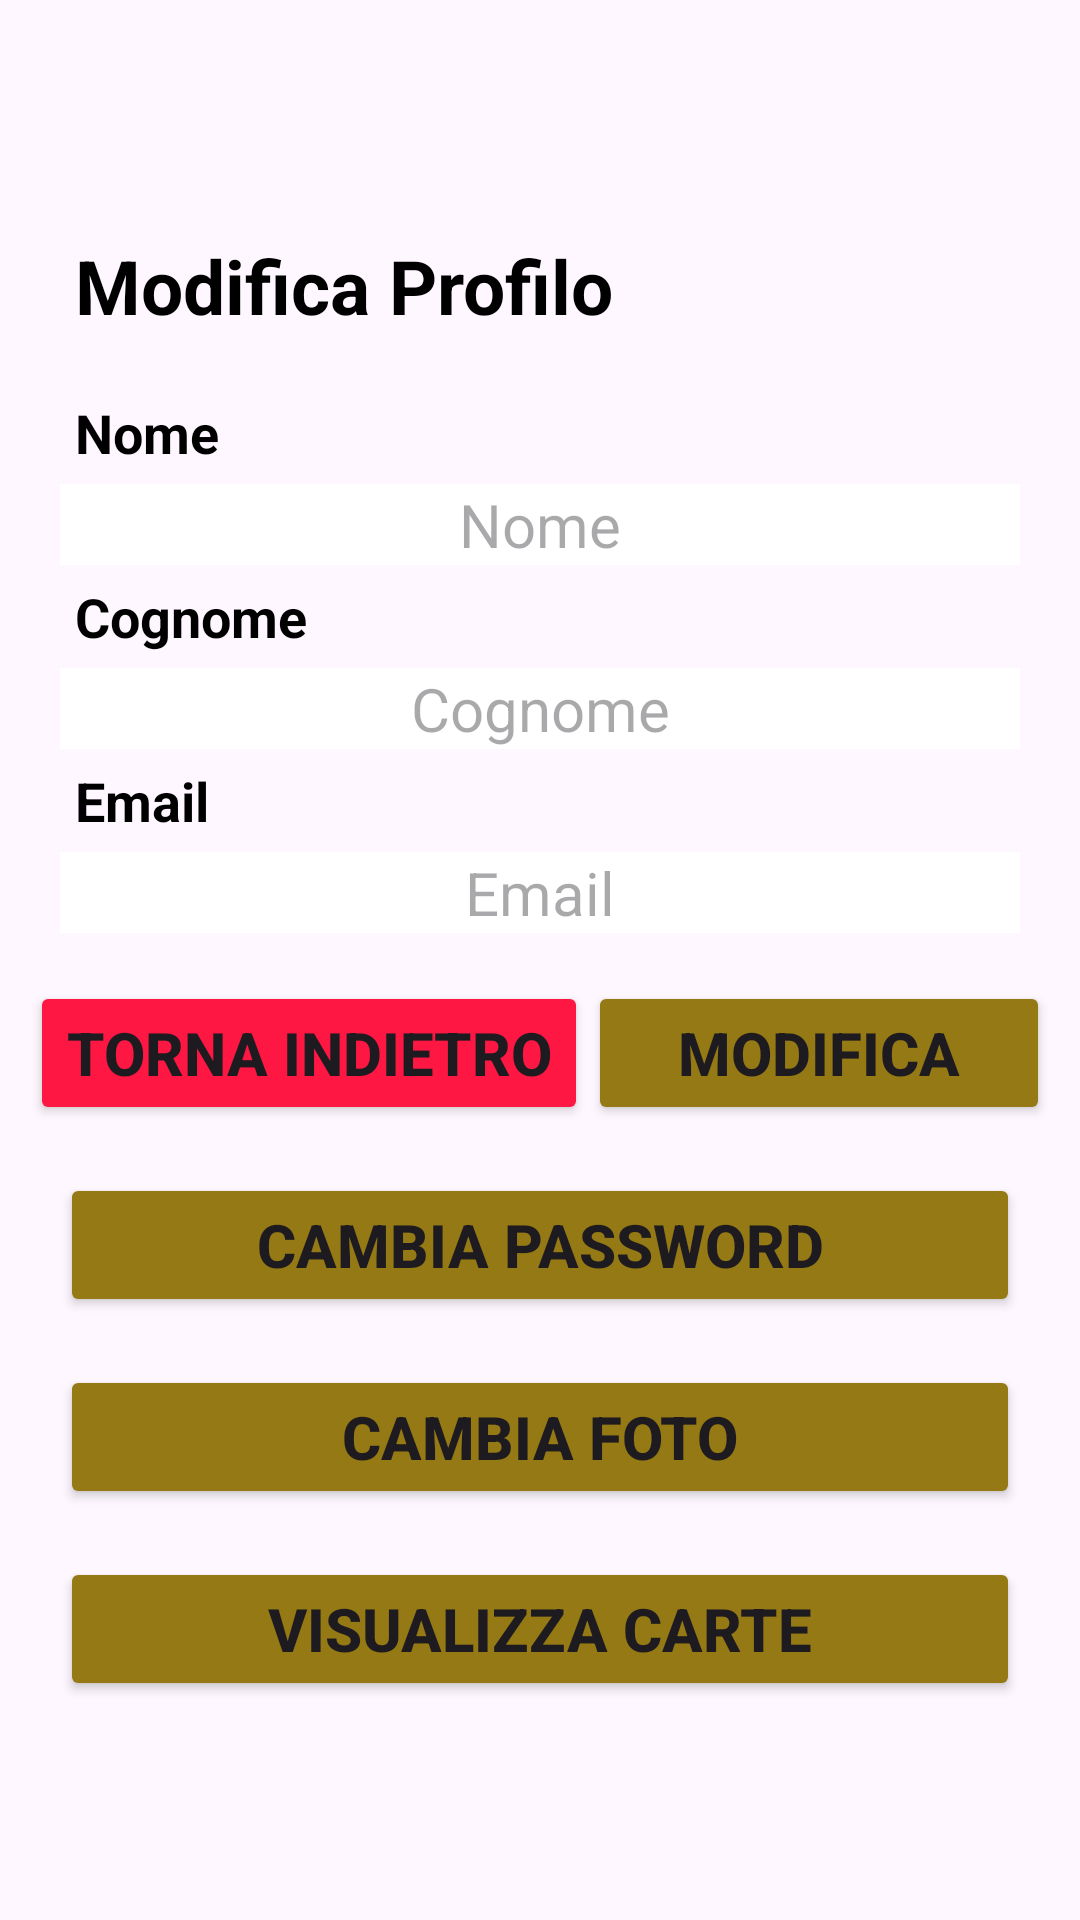

Write the Android layout XML for this screen, with the resource values it uses.
<!-- AndroidManifest.xml: application theme Theme.ProgettoWebEMobile -->
<!-- res/layout/fragment_edit.xml -->
<?xml version="1.0" encoding="utf-8"?>
<androidx.constraintlayout.widget.ConstraintLayout xmlns:android="http://schemas.android.com/apk/res/android"
xmlns:app="http://schemas.android.com/apk/res-auto"
xmlns:tools="http://schemas.android.com/tools"
android:layout_width="match_parent"
android:layout_height="match_parent">

<LinearLayout
    android:layout_width="match_parent"
    android:layout_height="wrap_content"
    android:orientation="vertical"
    app:layout_constraintBottom_toBottomOf="parent"
    app:layout_constraintEnd_toEndOf="parent"
    app:layout_constraintHorizontal_bias="0.5"
    app:layout_constraintStart_toStartOf="parent"
    app:layout_constraintTop_toTopOf="parent"
    app:layout_constraintVertical_bias="0.5">

    <TextView
        android:id="@+id/user_edit_tvProfile"
        android:layout_width="match_parent"
        android:layout_height="wrap_content"
        android:layout_marginLeft="20dp"
        android:layout_marginRight="20dp"
        android:padding="5dp"
        android:text="@string/user_tvProfile"
        android:textColor="@color/black"
        android:textSize="25sp"
        android:textStyle="bold"
        app:layout_constraintEnd_toEndOf="parent"
        app:layout_constraintHorizontal_bias="0.0"
        app:layout_constraintStart_toStartOf="parent"
        app:layout_constraintTop_toTopOf="parent" />

    <LinearLayout
        android:id="@+id/linearLayout"
        android:layout_width="match_parent"
        android:layout_height="wrap_content"
        android:layout_marginLeft="20dp"
        android:layout_marginTop="10dp"
        android:layout_marginRight="20dp"
        android:orientation="vertical"
        app:layout_constraintBottom_toTopOf="@+id/linearLayout2"
        app:layout_constraintEnd_toEndOf="parent"
        app:layout_constraintHorizontal_bias="0.5"
        app:layout_constraintStart_toStartOf="parent"
        app:layout_constraintTop_toTopOf="parent"
        app:layout_constraintVertical_bias="0.3">

        <TextView
            android:id="@+id/Tv_nome"
            android:layout_width="match_parent"
            android:layout_height="wrap_content"
            android:padding="5dp"
            android:text="@string/user_tvNome"
            android:textColor="@color/black"
            android:textSize="18sp"
            android:textStyle="bold"
            app:layout_constraintEnd_toEndOf="parent"
            app:layout_constraintHorizontal_bias="0.0"
            app:layout_constraintStart_toStartOf="parent"
            app:layout_constraintTop_toTopOf="parent" />

        <EditText
            android:id="@+id/user_edit_etName"
            android:layout_width="match_parent"
            android:layout_height="wrap_content"
            android:background="@drawable/edittext_background"
            android:gravity="center"
            android:hint="@string/user_name"
            android:textColor="@color/black"
            android:textSize="20sp" />

        <TextView
            android:id="@+id/Tv_cognome"
            android:layout_width="match_parent"
            android:layout_height="wrap_content"
            android:padding="5dp"
            android:text="@string/user_tvCognome"
            android:textColor="@color/black"
            android:textSize="18sp"
            android:textStyle="bold"
            app:layout_constraintEnd_toEndOf="parent"
            app:layout_constraintHorizontal_bias="0.0"
            app:layout_constraintStart_toStartOf="parent"
            app:layout_constraintTop_toTopOf="parent" />

        <EditText
            android:id="@+id/user_edit_etSurname"
            android:layout_width="match_parent"
            android:layout_height="wrap_content"
            android:background="@drawable/edittext_background"
            android:gravity="center"
            android:hint="@string/user_surname"
            android:textColor="@color/black"
            android:textSize="20sp" />
    </LinearLayout>

    <LinearLayout
        android:id="@+id/linearLayout2"
        android:layout_width="match_parent"
        android:layout_height="wrap_content"
        android:layout_marginLeft="20dp"
        android:layout_marginRight="20dp"
        android:orientation="vertical"
        app:layout_constraintEnd_toEndOf="parent"
        app:layout_constraintHorizontal_bias="0.5"
        app:layout_constraintStart_toStartOf="parent"
        app:layout_constraintTop_toBottomOf="@+id/linearLayout">

        <TextView
            android:id="@+id/Tv_email"
            android:layout_width="match_parent"
            android:layout_height="wrap_content"
            android:padding="5dp"
            android:text="@string/user_tvEmail"
            android:textColor="@color/black"
            android:textSize="18sp"
            android:textStyle="bold"
            app:layout_constraintEnd_toEndOf="parent"
            app:layout_constraintHorizontal_bias="0.0"
            app:layout_constraintStart_toStartOf="parent"
            app:layout_constraintTop_toTopOf="parent" />

        <EditText
            android:id="@+id/user_edit_etEmail"
            android:layout_width="match_parent"
            android:layout_height="wrap_content"
            android:background="@drawable/edittext_background"
            android:gravity="center"
            android:hint="@string/user_email"
            android:textColor="@color/black"
            android:textSize="20sp" />

    </LinearLayout>

    <LinearLayout
        android:id="@+id/linearLayout3"
        android:layout_width="match_parent"
        android:layout_height="wrap_content"
        android:layout_marginLeft="10sp"
        android:layout_marginRight="10sp"
        android:orientation="horizontal"
        app:layout_constraintEnd_toEndOf="parent"
        app:layout_constraintHorizontal_bias="0.5"
        app:layout_constraintStart_toStartOf="parent"
        app:layout_constraintTop_toBottomOf="@+id/linearLayout">

        <Button
            android:id="@+id/user_edit_btnBack"
            android:layout_width="wrap_content"
            android:layout_height="wrap_content"
            android:layout_marginTop="16dp"
            android:layout_marginRight= "0dp"
            android:backgroundTint="#FF1744"
            android:text="@string/user_botton_back"
            android:textSize="20sp"
            android:textStyle="bold"
            app:layout_constraintEnd_toEndOf="parent"
            app:layout_constraintStart_toStartOf="parent"
            app:layout_constraintTop_toBottomOf="@+id/user_edit_btnEmail" />

        <Button
            android:id="@+id/user_edit_btnEdit"
            android:layout_width="match_parent"
            android:layout_height="wrap_content"
            android:layout_marginTop="16dp"
            android:backgroundTint="@color/login_backgroundButton"
            android:text="@string/user_edit_btnCredentials"
            android:textSize="20sp"
            android:textStyle="bold"
            app:layout_constraintEnd_toEndOf="parent"
            app:layout_constraintStart_toStartOf="parent"
            app:layout_constraintTop_toBottomOf="@+id/linearLayout3"/>
    </LinearLayout>

    <LinearLayout
        android:id="@+id/linearLayout4"
        android:layout_width="match_parent"
        android:layout_height="wrap_content"
        android:layout_marginLeft="20sp"
        android:layout_marginRight="20sp"
        android:orientation="vertical"
        app:layout_constraintEnd_toEndOf="parent"
        app:layout_constraintHorizontal_bias="0.5"
        app:layout_constraintStart_toStartOf="parent"
        app:layout_constraintTop_toBottomOf="@+id/linearLayout">

        <Button
            android:id="@+id/user_edit_btnPassword"
            android:layout_width="match_parent"
            android:layout_height="match_parent"
            android:layout_marginTop="16dp"
            android:backgroundTint="@color/login_backgroundButton"
            android:text="@string/user_edit_btnPassword"
            android:textSize="20sp"
            android:textStyle="bold"
            app:layout_constraintEnd_toEndOf="parent"
            app:layout_constraintStart_toStartOf="parent"
            app:layout_constraintTop_toBottomOf="@+id/user_edit_btnEmail" />

        <Button
            android:id="@+id/user_edit_btnPhoto"
            android:layout_width="match_parent"
            android:layout_height="match_parent"
            android:layout_marginTop="16dp"
            android:backgroundTint="@color/login_backgroundButton"
            android:text="@string/user_edit_btnPhoto"
            android:textSize="20sp"
            android:textStyle="bold"
            app:layout_constraintEnd_toEndOf="parent"
            app:layout_constraintStart_toStartOf="parent"
            app:layout_constraintTop_toBottomOf="@+id/linearLayout4" />
        <Button
            android:id="@+id/user_edit_btnCard"
            android:layout_width="match_parent"
            android:layout_height="match_parent"
            android:layout_marginTop="16dp"
            android:backgroundTint="@color/login_backgroundButton"
            android:text="@string/user_edit_btnCard"
            android:textSize="20sp"
            android:textStyle="bold"
            app:layout_constraintEnd_toEndOf="parent"
            app:layout_constraintStart_toStartOf="parent"
            app:layout_constraintTop_toBottomOf="@+id/linearLayout4" />
    </LinearLayout>
</LinearLayout>

</androidx.constraintlayout.widget.ConstraintLayout>
<!-- resources referenced by this layout -->
<resources>
  <color name="black">#FF000000</color>
  <color name="login_backgroundButton">#947914</color>
  <!-- drawable edittext_background (drawable) -->
  <?xml version="1.0" encoding="utf-8"?>
  <shape xmlns:android="http://schemas.android.com/apk/res/android">
      <solid android:color="@color/white" /> 
      <size android:height="2dp" /> 
  </shape>
  <string name="user_botton_back">Torna Indietro</string>
  <string name="user_edit_btnCard">Visualizza carte</string>
  <string name="user_edit_btnCredentials">Modifica</string>
  <string name="user_edit_btnPassword">Cambia Password</string>
  <string name="user_edit_btnPhoto">Cambia foto</string>
  <string name="user_email">Email</string>
  <string name="user_name">Nome</string>
  <string name="user_surname">Cognome</string>
  <string name="user_tvCognome">Cognome</string>
  <string name="user_tvEmail">Email</string>
  <string name="user_tvNome">Nome</string>
  <string name="user_tvProfile">Modifica Profilo</string>
  <style name="Theme.ProgettoWebEMobile" parent="Base.Theme.ProgettoWebEMobile" />
  <color name="white">#FFFFFFFF</color>
  <style name="Base.Theme.ProgettoWebEMobile" parent="Theme.Material3.DayNight.NoActionBar">
          
          
          <item name="android:statusBarColor">@color/background</item>
      </style>
  <color name="background">#08306E</color>
</resources>
